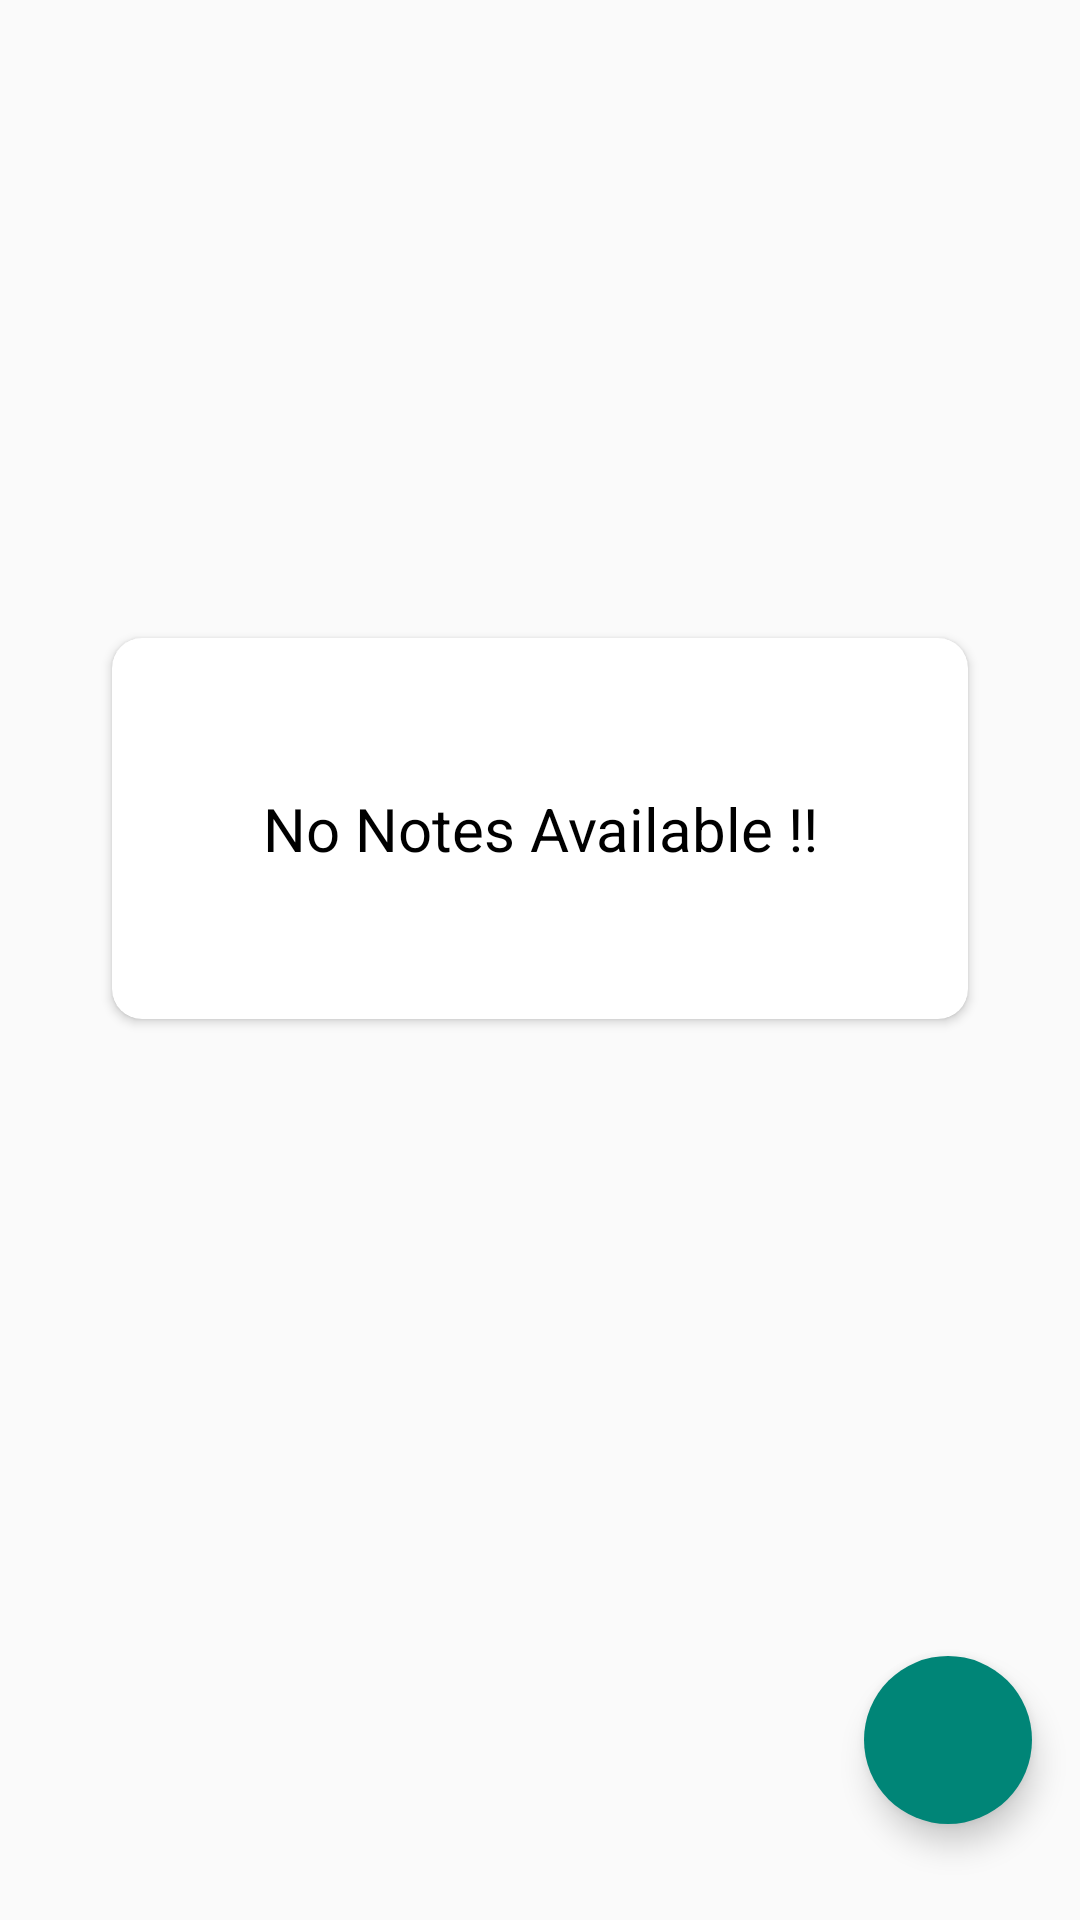

This screen was rendered from an Android layout file. Write that file and the resources it references.
<!-- AndroidManifest.xml: application theme Theme.JotIt -->
<!-- res/layout/fragment_home.xml -->
<?xml version="1.0" encoding="utf-8"?>
<layout xmlns:android="http://schemas.android.com/apk/res/android"
    xmlns:app="http://schemas.android.com/apk/res-auto"
    xmlns:tools="http://schemas.android.com/tools"
    tools:context=".fragments.HomeFragment">

    <androidx.constraintlayout.widget.ConstraintLayout
        android:layout_width="match_parent"
        android:layout_height="match_parent">

        <com.google.android.material.floatingactionbutton.FloatingActionButton
            android:id="@+id/fabAddButton"
            android:layout_width="wrap_content"
            android:layout_height="wrap_content"
            android:layout_marginEnd="16dp"
            android:layout_marginBottom="32dp"
            android:clickable="true"
            android:src="@drawable/ic_add"
            android:tint="@color/white"
            app:borderWidth="0dp"
            app:fabSize="normal"
            app:layout_constraintBottom_toBottomOf="parent"
            app:layout_constraintEnd_toEndOf="parent"
            tools:ignore="ContentDescription" />

        <androidx.recyclerview.widget.RecyclerView
            android:id="@+id/recyclerView"
            android:layout_width="0dp"
            android:layout_height="0dp"
            android:layout_marginStart="1dp"
            android:layout_marginTop="1dp"
            android:layout_marginEnd="1dp"
            android:layout_marginBottom="1dp"
            app:layoutManager="androidx.recyclerview.widget.StaggeredGridLayoutManager"
            app:spanCount="2"
            tools:itemCount="16"
            app:layout_constraintBottom_toBottomOf="parent"
            app:layout_constraintEnd_toEndOf="parent"
            app:layout_constraintStart_toStartOf="parent"
            tools:listitem="@layout/note_item_layout"
            app:layout_constraintTop_toTopOf="parent" />

        <androidx.cardview.widget.CardView
            android:id="@+id/cardView2"
            android:layout_width="wrap_content"
            android:layout_height="wrap_content"
            android:layout_margin="32dp"
            android:backgroundTint="@color/white"
            android:elevation="10dp"
            android:foregroundGravity="center"
            app:cardCornerRadius="10dp"
            app:layout_constraintBottom_toTopOf="@id/fabAddButton"
            app:layout_constraintEnd_toEndOf="parent"
            app:layout_constraintStart_toStartOf="parent"
            app:layout_constraintTop_toTopOf="parent">

            <TextView
                android:layout_width="match_parent"
                android:layout_height="wrap_content"
                android:gravity="center"
                android:padding="50dp"
                android:text="No Notes Available !!"
                android:textColor="@color/black"
                android:textSize="20sp" />

        </androidx.cardview.widget.CardView>

    </androidx.constraintlayout.widget.ConstraintLayout>
</layout>
<!-- res/layout/note_item_layout.xml (included above) -->
<?xml version="1.0" encoding="utf-8"?>
<layout xmlns:android="http://schemas.android.com/apk/res/android"
    xmlns:app="http://schemas.android.com/apk/res-auto">

    <LinearLayout
        android:orientation="vertical"
        android:layout_width="match_parent"
        android:layout_height="wrap_content">

        <androidx.cardview.widget.CardView
            android:layout_width="match_parent"
            android:layout_height="match_parent"
            android:elevation="15dp"
            app:cardCornerRadius="20dp">


            <androidx.appcompat.widget.LinearLayoutCompat
                android:layout_width="match_parent"
                android:layout_height="match_parent"
                android:orientation="vertical"
                android:background="#F9F9F9"
                android:padding="16dp">

                <androidx.appcompat.widget.LinearLayoutCompat
                    android:id="@+id/linearLayout"
                    android:layout_width="match_parent"
                    android:layout_height="wrap_content"
                    android:gravity="center"
                    android:orientation="horizontal">

                    <TextView
                        android:id="@+id/tvNoteTitle"
                        android:layout_width="match_parent"
                        android:layout_height="wrap_content"
                        android:layout_weight="200"
                        android:textColor="@color/black"
                        android:textSize="20sp"
                        android:textStyle="bold" />

                    <View
                        android:id="@+id/ib_color"
                        android:layout_width="10dp"
                        android:layout_height="10dp"
                        android:layout_gravity="center"
                        android:layout_marginEnd="8dp"
                        android:layout_weight="1" />

                </androidx.appcompat.widget.LinearLayoutCompat>

                <TextView
                    android:id="@+id/tvNoteBody"
                    android:layout_width="match_parent"
                    android:layout_height="wrap_content"
                    android:layout_marginTop="16dp"
                    android:maxHeight="170dp" />

            </androidx.appcompat.widget.LinearLayoutCompat>
        </androidx.cardview.widget.CardView>


    </LinearLayout>
</layout>
<!-- resources referenced by this layout -->
<resources>
  <style name="Theme.JotIt" parent="Base.Theme.JotIt" />
  <style name="Base.Theme.JotIt" parent="Theme.AppCompat.Light.DarkActionBar">
          
          
      </style>
  <!-- not gathered from this repository: default colours our renderer supplied (Android Studio template values) -->
  <color name="black">#FF000000</color>
  <color name="white">#FFFFFFFF</color>
</resources>
